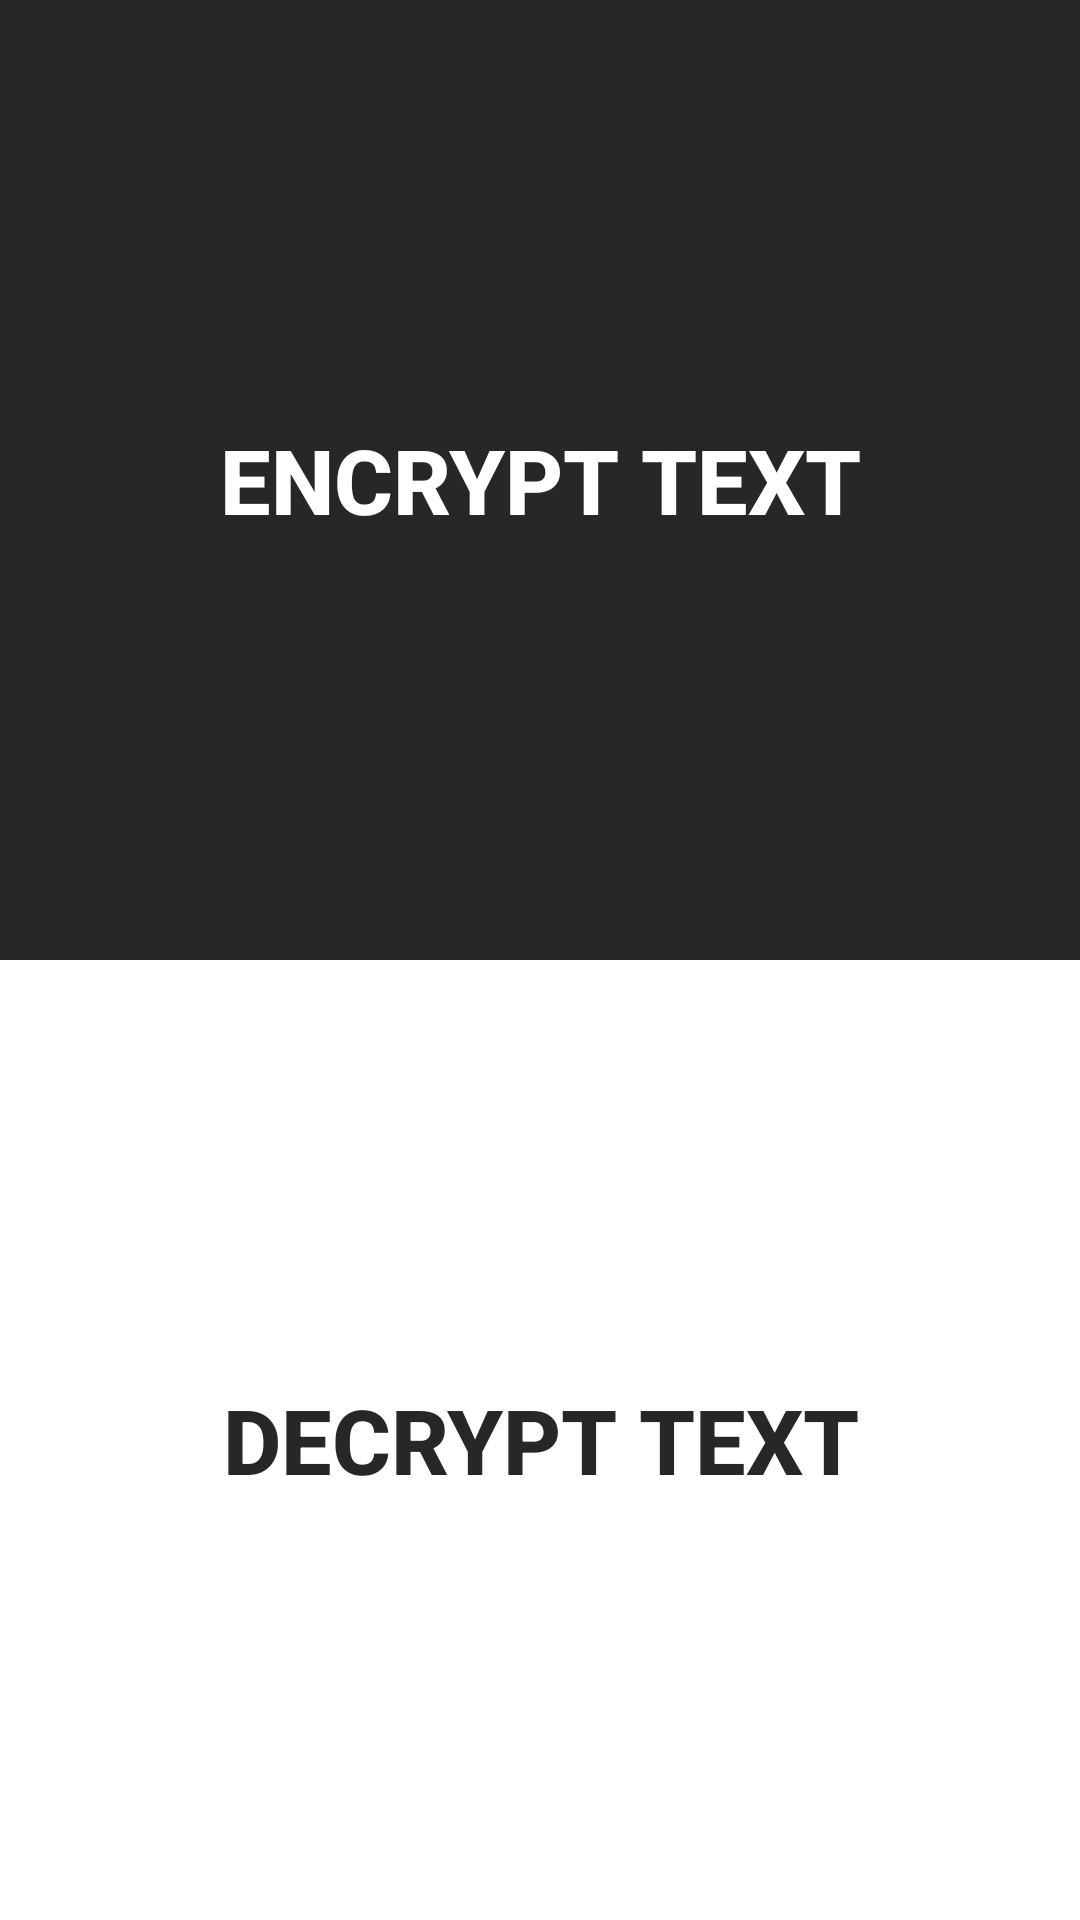

Write the Android layout XML for this screen, with the resource values it uses.
<!-- AndroidManifest.xml: application theme AppTheme -->
<!-- res/layout/activity_main.xml -->
<?xml version="1.0" encoding="utf-8"?>
<LinearLayout xmlns:android="http://schemas.android.com/apk/res/android"
    xmlns:tools="http://schemas.android.com/tools"
    android:layout_width="match_parent"
    android:layout_height="match_parent"
    android:gravity="center"
    android:orientation="vertical"
    tools:context="com.example.mcrypt.ui.MainActivity">

    <Button
        android:id="@+id/encrypt_button"
        style="@style/ActionButtons.Encrypt"
        android:layout_width="match_parent"
        android:layout_height="0dp"
        android:layout_gravity="top"
        android:layout_weight="1"
        android:text="@string/encrypt_text" />

    <Button
        android:id="@+id/decrypt_button"
        style="@style/ActionButtons.Decrypt"
        android:layout_width="match_parent"
        android:layout_height="0dp"
        android:layout_gravity="bottom"
        android:layout_weight="1"
        android:text="@string/decrypt_text" />

</LinearLayout>
<!-- resources referenced by this layout -->
<resources>
  <string name="decrypt_text">Decrypt Text</string>
  <string name="encrypt_text">Encrypt Text</string>
  <style name="ActionButtons.Decrypt">
          <item name="android:textColor">@color/almost_black</item>
          <item name="android:background">@color/white</item>
      </style>
  <style name="ActionButtons.Encrypt">
          <item name="android:textColor">@color/white</item>
          <item name="android:background">@color/almost_black</item>
      </style>
  <style name="AppTheme" parent="Theme.AppCompat.Light.DarkActionBar">
          
          <item name="colorPrimary">@color/colorPrimary</item>
          <item name="colorPrimaryDark">@color/colorPrimaryDark</item>
          <item name="colorAccent">@color/colorAccent</item>
          <item name="android:textColorPrimary">@color/colorTextPrimary</item>
          <item name="android:textColorSecondary">@color/colorTextSecondary</item>
      </style>
  <color name="almost_black">#282727</color>
  <color name="white">#FFFFFF</color>
  <color name="colorPrimary">#3F51B5</color>
  <color name="colorPrimaryDark">#303F9F</color>
  <color name="colorAccent">#FF4081</color>
</resources>
